Run: headless pygame with SDL's dummy video driver; simulated clock (each Clock.tick advances the game by its frame time, no real sleeping); random seed 0; keys injected as events and as key.get_pressed() state; no mouse input; restart key SPACE tapped at the start of phases 3 and 4.
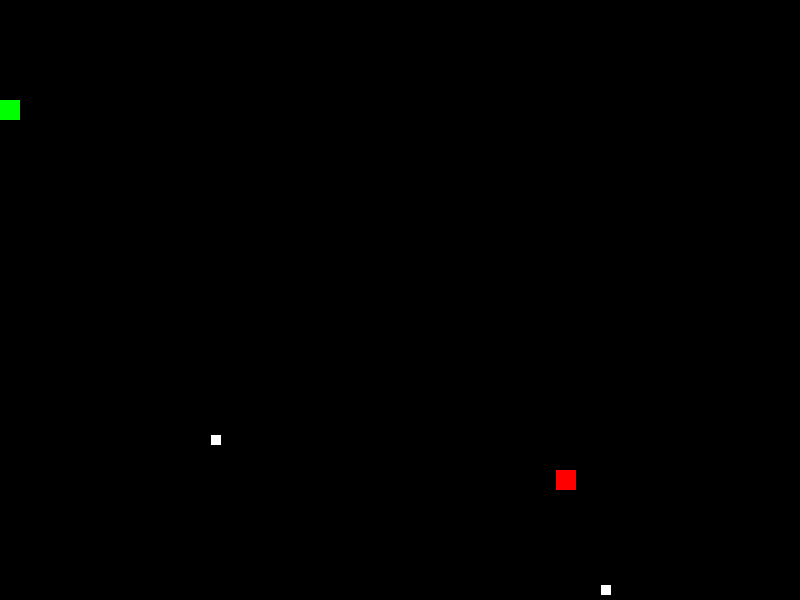
Frame 1 of 2 · flips 1–60 · no input
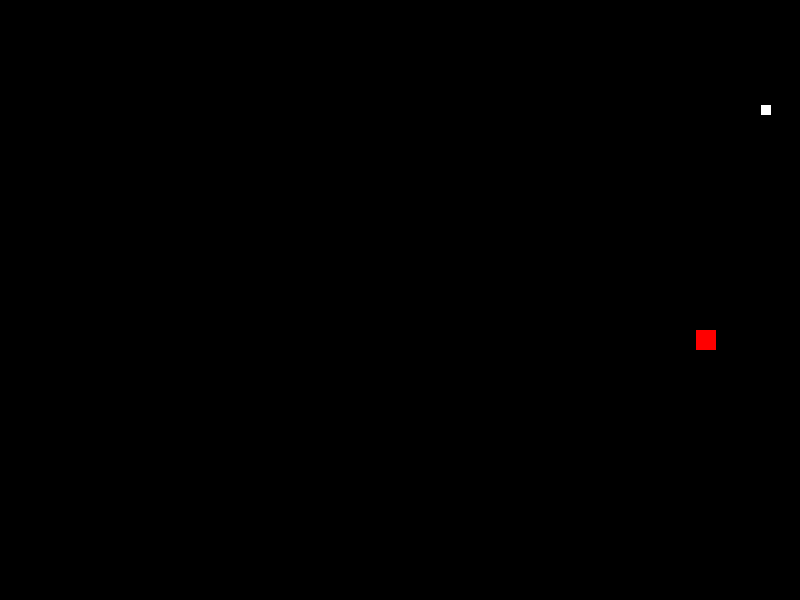
Frame 2 of 2 · flips 61–180 · tapped SPACE, RETURN · held RIGHT (→), D (game ended)

The pygame program that drew these frames:

import pygame
import random
import math

# 定义颜色
WHITE = (255, 255, 255)
BLACK = (0, 0, 0)
GREEN = (0, 255, 0)
RED = (255, 0, 0)
BLUE = (0, 0, 255)
GRAY = (128, 128, 128)
BROWN = (139, 69, 19)
WATER_BLUE = (0, 191, 255)

# 定义屏幕大小和格子大小
SCREEN_WIDTH = 800
SCREEN_HEIGHT = 600
GRID_SIZE = 20

#定义墙的大小
GRIDgi_SIZE = 20

# 定义坦克类
class Tank:
    def __init__(self, color, x, y):
        self.color = color
        self.rect = pygame.Rect(x, y, GRID_SIZE, GRID_SIZE)
        self.direction = random.choice(['up', 'down', 'left', 'right'])
        self.bullets = []
        self.shoot_interval = 30
        self.shoot_current = 0

    def move(self):
        new_rect = self.rect.copy()
        if self.direction == 'up':
            new_rect.y -= GRID_SIZE
        elif self.direction == 'down':
            new_rect.y += GRID_SIZE
        elif self.direction == 'left':
            new_rect.x -= GRID_SIZE
        elif self.direction == 'right':
            new_rect.x += GRID_SIZE

        # 检查新位置是否在边界内
        if 0 <= new_rect.x < SCREEN_WIDTH - GRID_SIZE and 0 <= new_rect.y < SCREEN_HEIGHT - GRID_SIZE:
            self.rect = new_rect

    def shoot(self):
        if self.shoot_current >= self.shoot_interval or len(self.bullets) == 0:
            bullet_rect = pygame.Rect(self.rect.centerx - 5, self.rect.centery - 5, 10, 10)
            bullet = Bullet(self.direction, bullet_rect)
            self.bullets.append(bullet)
            self.shoot_current = 0
        
    def destroy(self, bullets):
        if len(bullets) > 0:
            for bullet in bullets:
                distance = math.sqrt((bullet.rect.centerx - self.rect.centerx) ** 2 + (bullet.rect.centery - self.rect.centery) ** 2)
                if distance < 6:
                    return True

    def update_bullets(self):
        for bullet in self.bullets:
            bullet.move()
            if bullet.b_outside():
                self.bullets.remove(bullet)

    def draw(self, surface):
        pygame.draw.rect(surface, self.color, self.rect)
        self.draw_bullets(surface)

    def draw_bullets(self, surface):
        for bullet in self.bullets:
            bullet.draw(surface)

class Bullet:
    def __init__(self, direction, rect):
        self.direction = direction
        self.rect = rect

    def move(self):
        if self.direction == 'up':
            self.rect.y -= 10
        elif self.direction == 'down':
            self.rect.y += 10
        elif self.direction == 'left':
            self.rect.x -= 10
        elif self.direction == 'right':
            self.rect.x += 10

    def draw(self, surface):
        pygame.draw.rect(surface, WHITE, self.rect)

    # 子弹出界，要删除子弹
    def b_outside(self):
        if self.rect.x < 0 or self.rect.x > SCREEN_WIDTH or self.rect.y < 0 or self.rect.y > SCREEN_HEIGHT:
            return True
        return False
    
#地图
class Map:
    def __init__(self, x, y, wall_type):
        self.x = x
        self.y = y
        self.wall_type = wall_type
        self.health = 100  # 墙的初始健康值

    def damage(self, damage_amount):
        self.health -= damage_amount
        if self.health <= 0:
            self.destroy()

    def destroy(self):
        # 在这里实现墙被摧毁后的逻辑
        pass

        

# 初始化 Pygame
pygame.init()
screen = pygame.display.set_mode((SCREEN_WIDTH, SCREEN_HEIGHT))
clock = pygame.time.Clock()

# 创建敌方坦克
enemy_tanks = []
num_enemy_tanks = random.randint(1, 1)
for _ in range(num_enemy_tanks):
    x = random.randint(0, SCREEN_WIDTH - GRID_SIZE)
    y = random.randint(0, SCREEN_HEIGHT - GRID_SIZE)
    enemy_tanks.append(Tank(RED, x, y))

# 创建玩家坦克
player_tank = Tank(GREEN, 100, 100)

running = True
game_over = False

while running:
    screen.fill(BLACK)
    enemy_bullets = []
    for event in pygame.event.get():
        if event.type == pygame.QUIT:
            running = False
        elif event.type == pygame.KEYDOWN and not game_over:
            if event.key == pygame.K_SPACE:
                player_tank.shoot()

    if not game_over:
        keys = pygame.key.get_pressed()
        if keys[pygame.K_w]:
            player_tank.direction = 'up'
        elif keys[pygame.K_s]:
            player_tank.direction = 'down'
        elif keys[pygame.K_a]:
            player_tank.direction = 'left'
        elif keys[pygame.K_d]:
            player_tank.direction = 'right'

        player_tank.move()
        player_tank.update_bullets()

        for tank in enemy_tanks:
            for bullet in tank.bullets:
                enemy_bullets.append(bullet)
            tank.direction = random.choice(['up', 'down', 'left', 'right'])
            tank.move()
            tank.update_bullets()

            tank.shoot_current += 1
            if random.random() < 0.1:  # 这里的0.1可以调整为适合你游戏节奏的值
                tank.shoot()
            
    #——————————————敌方坦克毁伤计算————————————————#
    tanks_to_remove = []  # 用于存储需要删除的敌方坦克索引

    for i, tank in enumerate(enemy_tanks):
        if tank.destroy(player_tank.bullets):
            tanks_to_remove.append(i)

    # 删除需要删除的敌方坦克
    for index in reversed(tanks_to_remove):
        enemy_tanks.pop(index)
    
    for tank in enemy_tanks:
        tank.draw(screen)

    if len(enemy_tanks) == 0:
        pygame.quit()
        break

    #——————————————我方坦克毁伤计算————————————————#
    player_tank.shoot_current += 1
    bmy_Died = player_tank.destroy(enemy_bullets)
    if bmy_Died == True:
        pygame.quit()
        break
    player_tank.draw(screen)


    pygame.display.flip()
    clock.tick(5)

pygame.quit()
